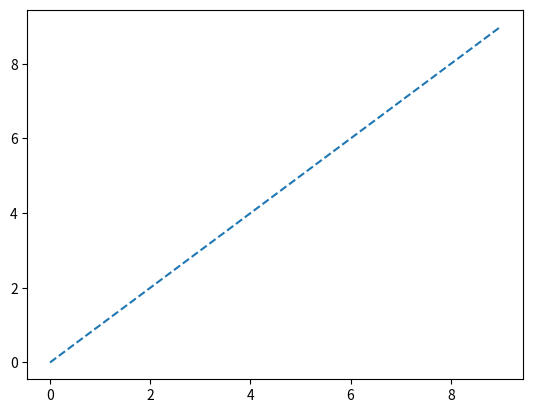
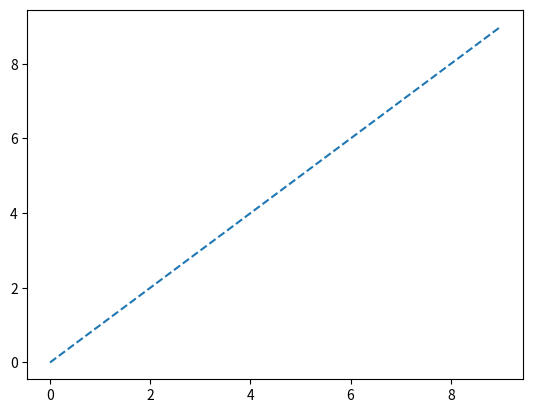

Reproduce these figures in Python, in order.
import numpy as np
import random
import math
import matplotlib.pyplot as plt

Simplex = []
N_p = 11
for ii in range(N_p):
    alpha_sp = np.random.uniform(0, 1)
    gam_exp = np.random.uniform(-5, -1)
    beta_ = np.random.uniform(0, 2) 
    gamma = 10**gam_exp
    simp_arr = np.array([gamma, alpha_sp, beta_])
    Simplex.append(simp_arr*1) 

Simplex = np.array(Simplex)
cut = Simplex[:-1]
last = Simplex[-1]
x_0_simp = np.average(Simplex[:-1], axis= 0)
print(x_0_simp)
print(x_0_simp+last)


plt.figure(1)
plt.plot(np.arange(10), np.arange(10), '--')

plt.figure(2)
plt.plot(np.arange(10), np.arange(10), '--')
plt.show()
# bias = np.zeros(1)
# print(bias, bias[0])

# n_keys = 256
# dim = 8
# B_in = math.log2(n_keys)
# arr = np.empty((n_keys,dim), int)
# for i in range(n_keys):
#     random_arr = [-1 + 2*(random.uniform(0, 1) <= i/(2**(B_in) - 1)) for x in range(dim)]
#     arr[i] =  np.array([random_arr])

# arr2 = np.empty((n_keys,dim), int)
# for i in range(n_keys):
#     random_arr = [-1 + 2*(random.uniform(0, 1) <= .5) for x in range(dim)]
#     arr2[i] =  np.array([random_arr])

# for i in range(n_keys):
#     # print(arr[i])
#     # print(arr2[i])
#     print(np.multiply(arr[i],arr2[i]))
